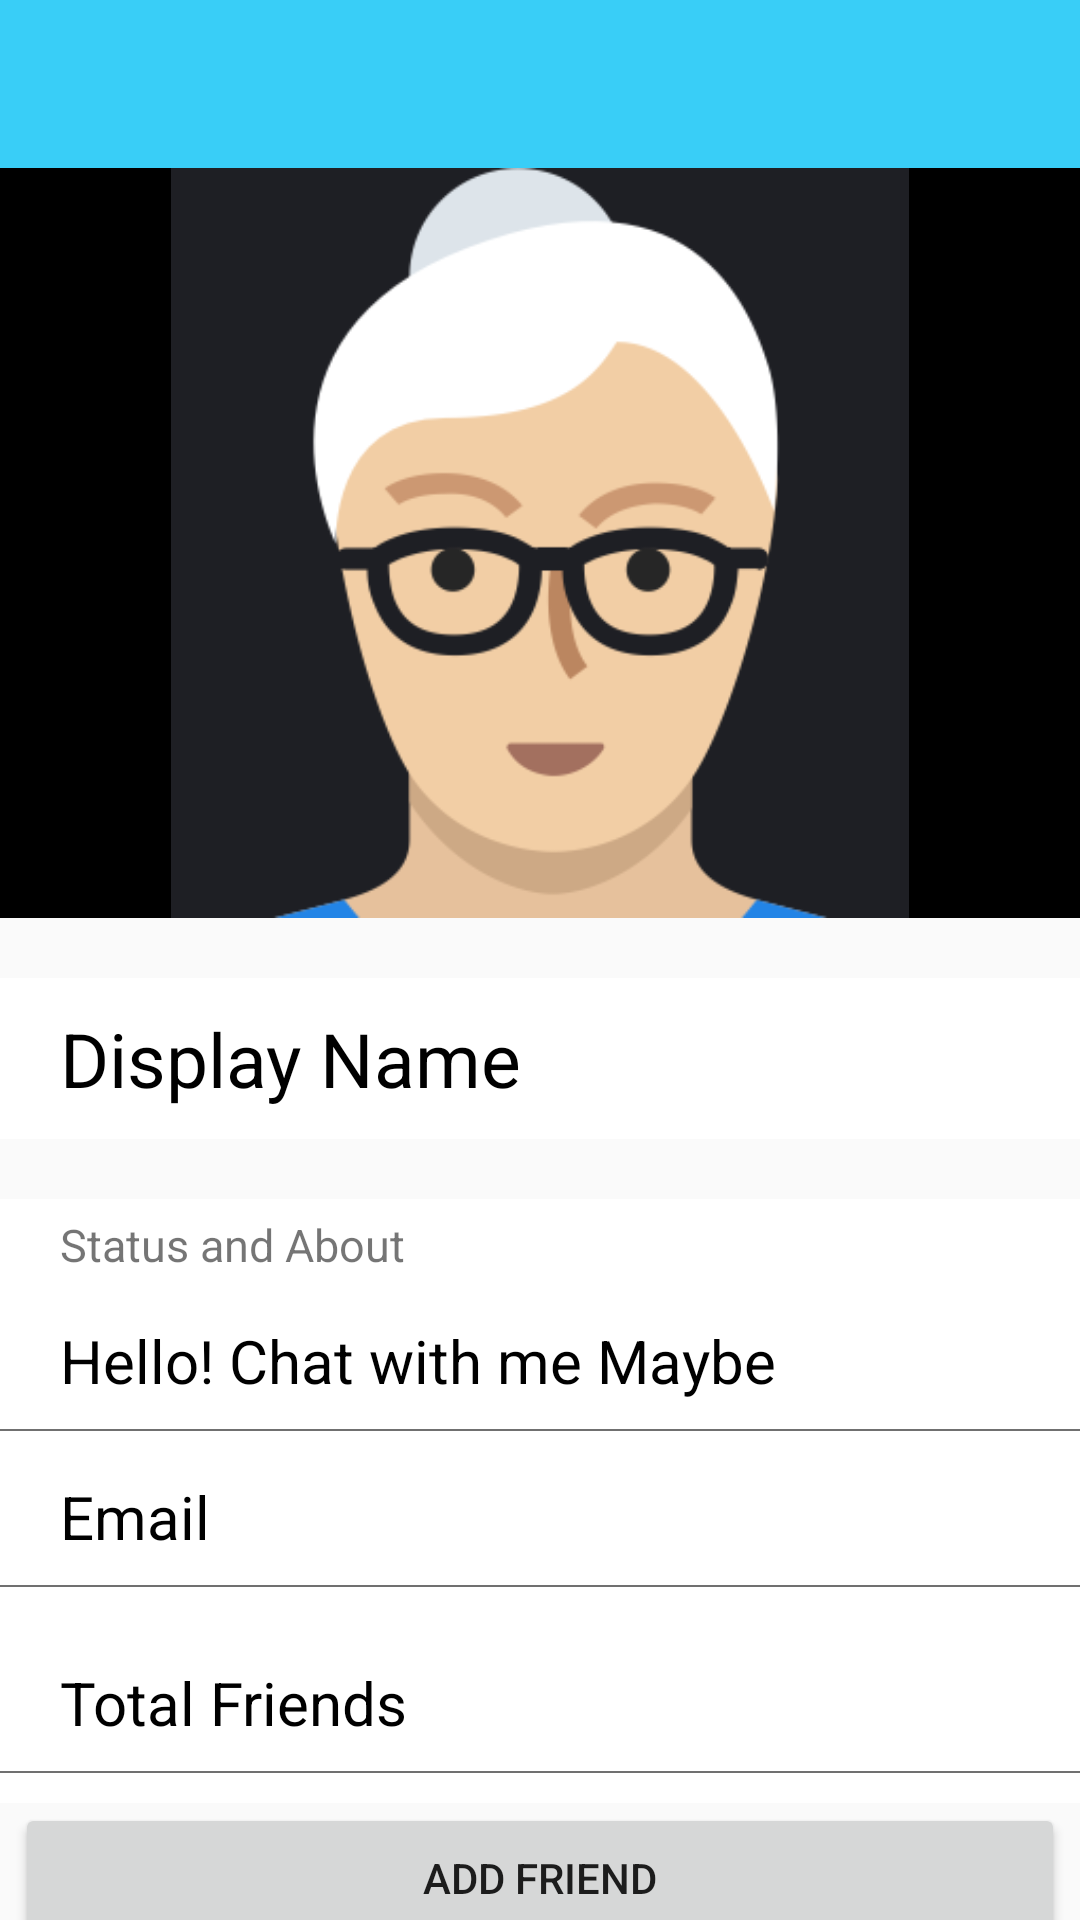

Android layout source for this screen:
<!-- AndroidManifest.xml: application theme AppTheme -->
<!-- res/layout/activity_profile.xml -->
<?xml version="1.0" encoding="utf-8"?>
<RelativeLayout xmlns:android="http://schemas.android.com/apk/res/android"
    xmlns:app="http://schemas.android.com/apk/res-auto"
    xmlns:tools="http://schemas.android.com/tools"
    android:layout_width="match_parent"
    android:layout_height="match_parent"
    tools:context="org.lanaeus.fnfv3.ProfileActivity">
    <android.support.design.widget.AppBarLayout
        android:layout_width="match_parent"
        android:layout_height="wrap_content"
        android:id="@+id/pro_appBarLayout">
        <include layout="@layout/app_bar_layout" android:id="@+id/pro_app_bar"></include>

    </android.support.design.widget.AppBarLayout>

    <RelativeLayout
        android:layout_width="match_parent"
        android:layout_height="match_parent"
        android:layout_below="@id/pro_appBarLayout">


        <ImageView
            android:id="@+id/pro_image"
            android:layout_width="match_parent"
            android:layout_height="250dp"
            android:layout_alignParentStart="true"
            android:layout_alignParentTop="true"
            app:srcCompat="@drawable/female"
            android:background="@color/black"/>

        <TextView
            android:id="@+id/pro_name_txt"
            android:layout_width="match_parent"
            android:layout_height="wrap_content"
            android:layout_below="@id/pro_image"
            android:layout_marginTop="20dp"
            android:background="@color/white"
            android:padding="10dp"
            android:paddingStart="20dp"
            android:text="Display Name"
            android:textSize="25dp"
            android:textAppearance="@android:style/TextAppearance.Holo.Large"
            android:textColor="@color/black" />/>

        <LinearLayout
            android:id="@+id/pro_about_layout"
            android:layout_width="match_parent"
            android:layout_height="wrap_content"
            android:layout_below="@id/pro_name_txt"
            android:orientation="vertical"
            android:layout_marginTop="20dp"
            android:background="@color/white">

            <TextView
                android:layout_width="match_parent"
                android:layout_height="wrap_content"
                android:text="@string/status_and_about"
                android:layout_marginTop="5dp"
                android:paddingStart="20dp"
                android:textSize="15sp"/>

            <TextView
                android:id="@+id/pro_status_txt"
                android:layout_width="match_parent"
                android:layout_height="wrap_content"
                android:layout_marginTop="5dp"
                android:textSize="20dp"
                android:padding="10dp"
                android:paddingStart="20dp"
                android:text="@string/user_defualt_status"
                android:textColor="@color/black"
                android:background="@drawable/border_layout"/>

            <TextView
                android:id="@+id/pro_email"
                android:layout_width="match_parent"
                android:layout_height="wrap_content"
                android:layout_marginTop="5dp"
                android:textSize="20dp"
                android:padding="10dp"
                android:paddingStart="20dp"
                android:text="@string/user_email"
                android:textColor="@color/black"
                android:layout_marginBottom="10dp"
                android:background="@drawable/border_layout"/>
            <TextView
                android:id="@+id/pro_totalfriends_txt"
                android:layout_width="match_parent"
                android:layout_height="wrap_content"
                android:layout_marginTop="5dp"
                android:textSize="20dp"
                android:padding="10dp"
                android:paddingStart="20dp"
                android:text="@string/friends_total"
                android:textColor="@color/black"
                android:layout_marginBottom="10dp"
                android:background="@drawable/border_layout"/>

        </LinearLayout>

        <LinearLayout
            android:layout_width="match_parent"
            android:layout_height="wrap_content"
            android:orientation="vertical"
            android:layout_below="@id/pro_about_layout"
            android:layout_marginStart="5dp"
            android:layout_marginEnd="5dp">

            <Button
                android:id="@+id/pro_add_btn"
                android:layout_width="match_parent"
                android:layout_height="50dp"
                android:text="Add Friend" />

            <Button
                android:id="@+id/pro_del_btn"
                android:layout_width="match_parent"
                android:layout_height="50dp"
                android:text="Delete" />

        </LinearLayout>


    </RelativeLayout>
</RelativeLayout>
<!-- res/layout/app_bar_layout.xml (included above) -->
<?xml version="1.0" encoding="utf-8"?>
<android.support.v7.widget.Toolbar  xmlns:android="http://schemas.android.com/apk/res/android"
    android:id="@+id/main_app_bar"
    android:layout_width="match_parent"
    android:layout_height="wrap_content"
    android:background="@color/colorAccent"
    android:theme="@style/ThemeOverlay.AppCompat.Dark.ActionBar">


</android.support.v7.widget.Toolbar>
<!-- resources referenced by this layout -->
<resources>
  <color name="black">#000000</color>
  <color name="colorAccent">#39cef7</color>
  <color name="white">#ffffff</color>
  <!-- drawable border_layout (drawable) -->
  <layer-list xmlns:android="http://schemas.android.com/apk/res/android">
  
      <item android:gravity="bottom">
          <shape android:shape="rectangle">
              <size android:height="0.5dp"/>
              <solid android:color="#707070"/>
          </shape>
      </item>
  </layer-list>
  <!-- drawable female: png bitmap (drawable, 19973 bytes) -->
  <string name="friends_total">Total Friends</string>
  <string name="status_and_about">Status and About</string>
  <string name="user_defualt_status">Hello! Chat with me Maybe</string>
  <string name="user_email">Email</string>
  <style name="AppTheme" parent="Theme.AppCompat.Light.NoActionBar">
          
          <item name="colorPrimary">@color/colorPrimary</item>
          <item name="colorPrimaryDark">@color/colorPrimaryDark</item>
          <item name="colorAccent">@color/colorAccent</item>
          <item name="android:statusBarColor">@color/colorPrimary</item>
  
  
      </style>
  <color name="colorPrimary">#00bcd4</color>
  <color name="colorPrimaryDark">#0097a7</color>
</resources>
